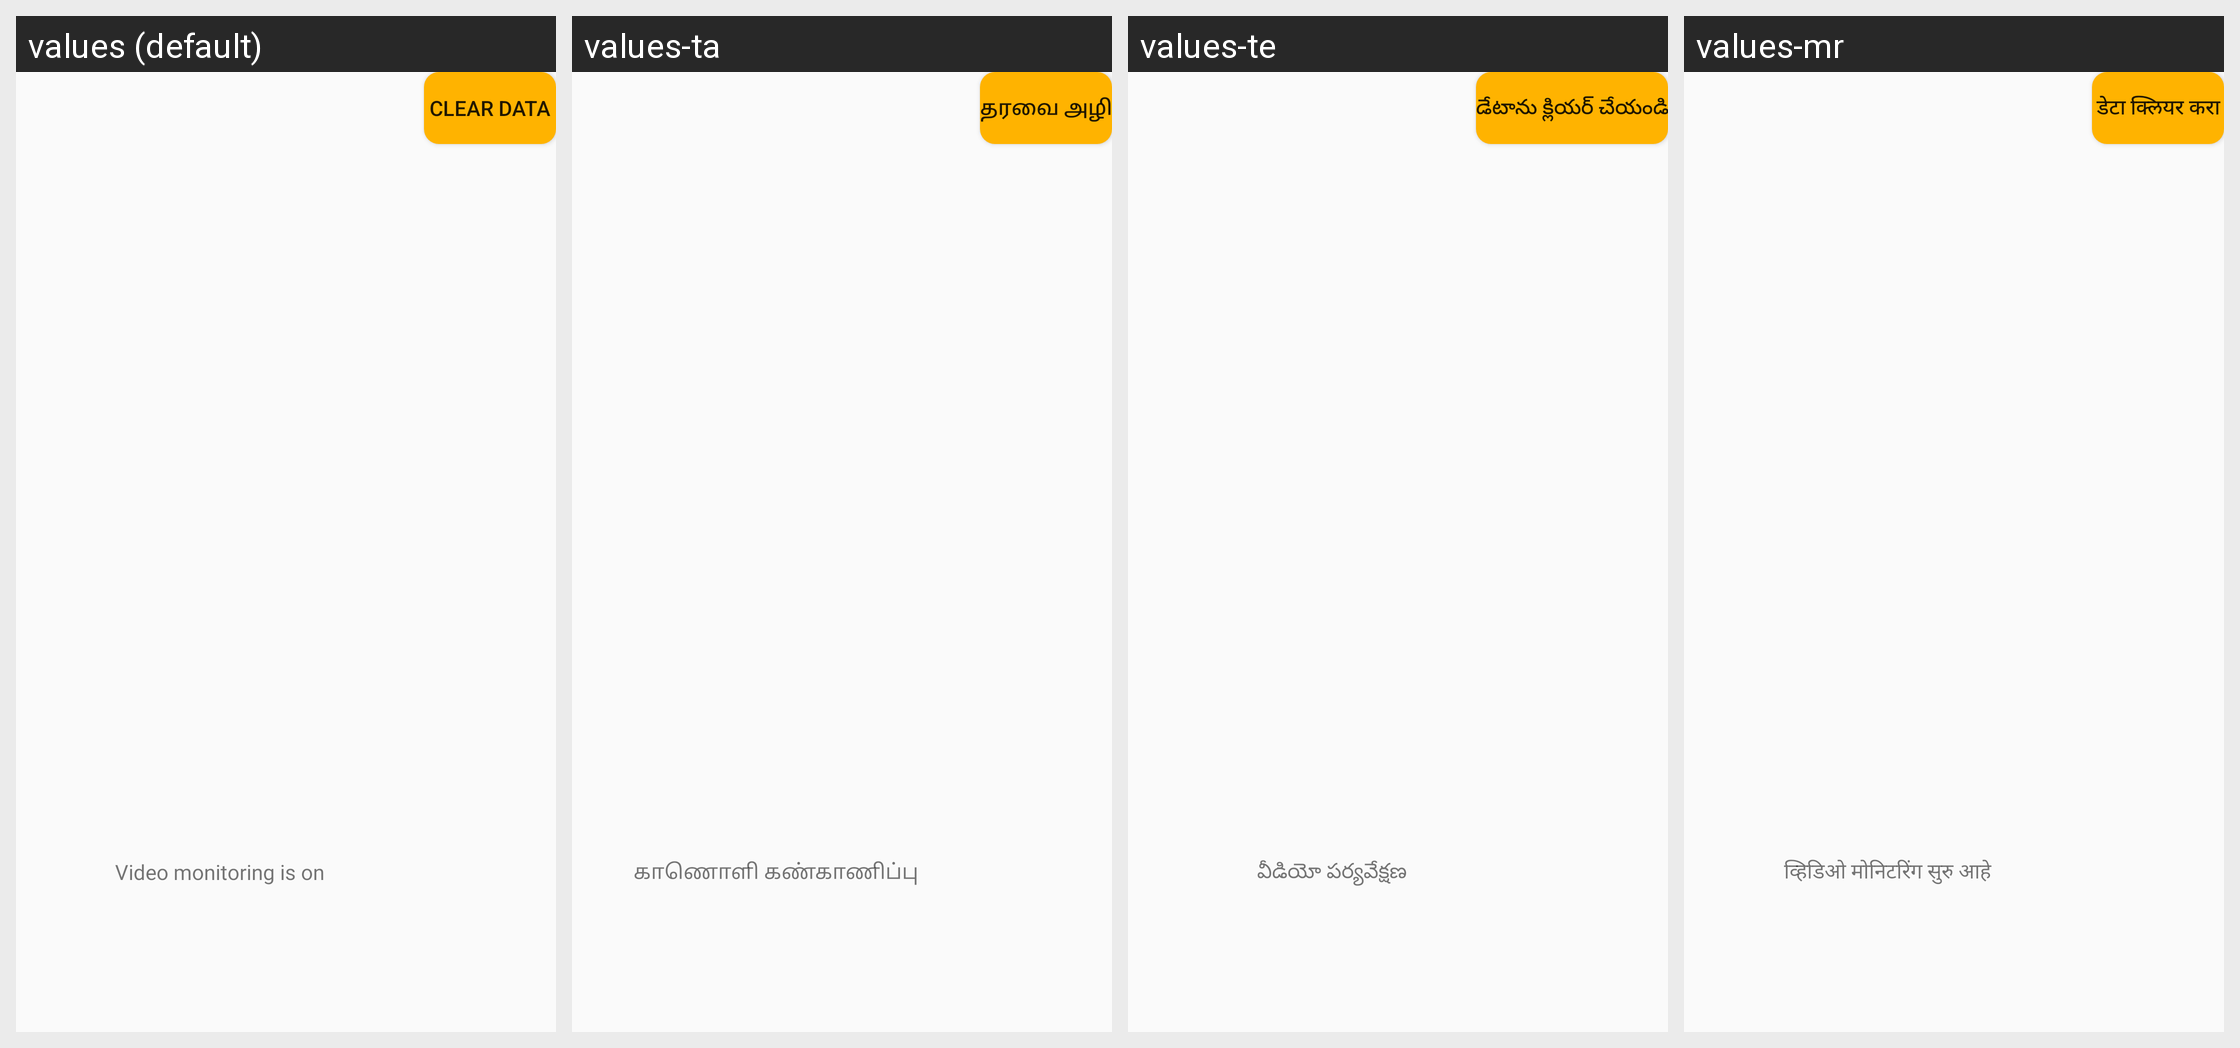

The Android screen above is rendered under several locales of the same app. Produce the string resources it draws, with the default and per-locale values.
Android screen res/layout/fragment_push_or_assign.xml rendered under 4 locales, left to right: values (default), values-ta, values-te, values-mr. Device: Nexus 5 (rendered at 1080×1920; each locale shown at half size, 540×960, under a caption strip naming it); theme AppTheme.
Other locales in the repository, not shown: values-as, values-bn, values-en, values-gu, values-hi, values-kn, values-or, values-pa, values-ur.
Strings drawn on this screen, with the default value and each locale's value (text and hints the layout hard-codes, and strings that could not be matched under every locale, appear in the picture but are not listed):

clear_data
  values: Clear data
  values-ta: தரவை அழி
  values-te: డేటాను క్లియర్ చేయండి
  values-mr: डेटा क्लियर करा

video_monitoring_is
  values: Video monitoring is on
  values-ta: காணொளி கண்காணிப்பு
  values-te: వీడియో పర్యవేక్షణ
  values-mr: व्हिडिओ मोनिटरिंग सुरु आहे
